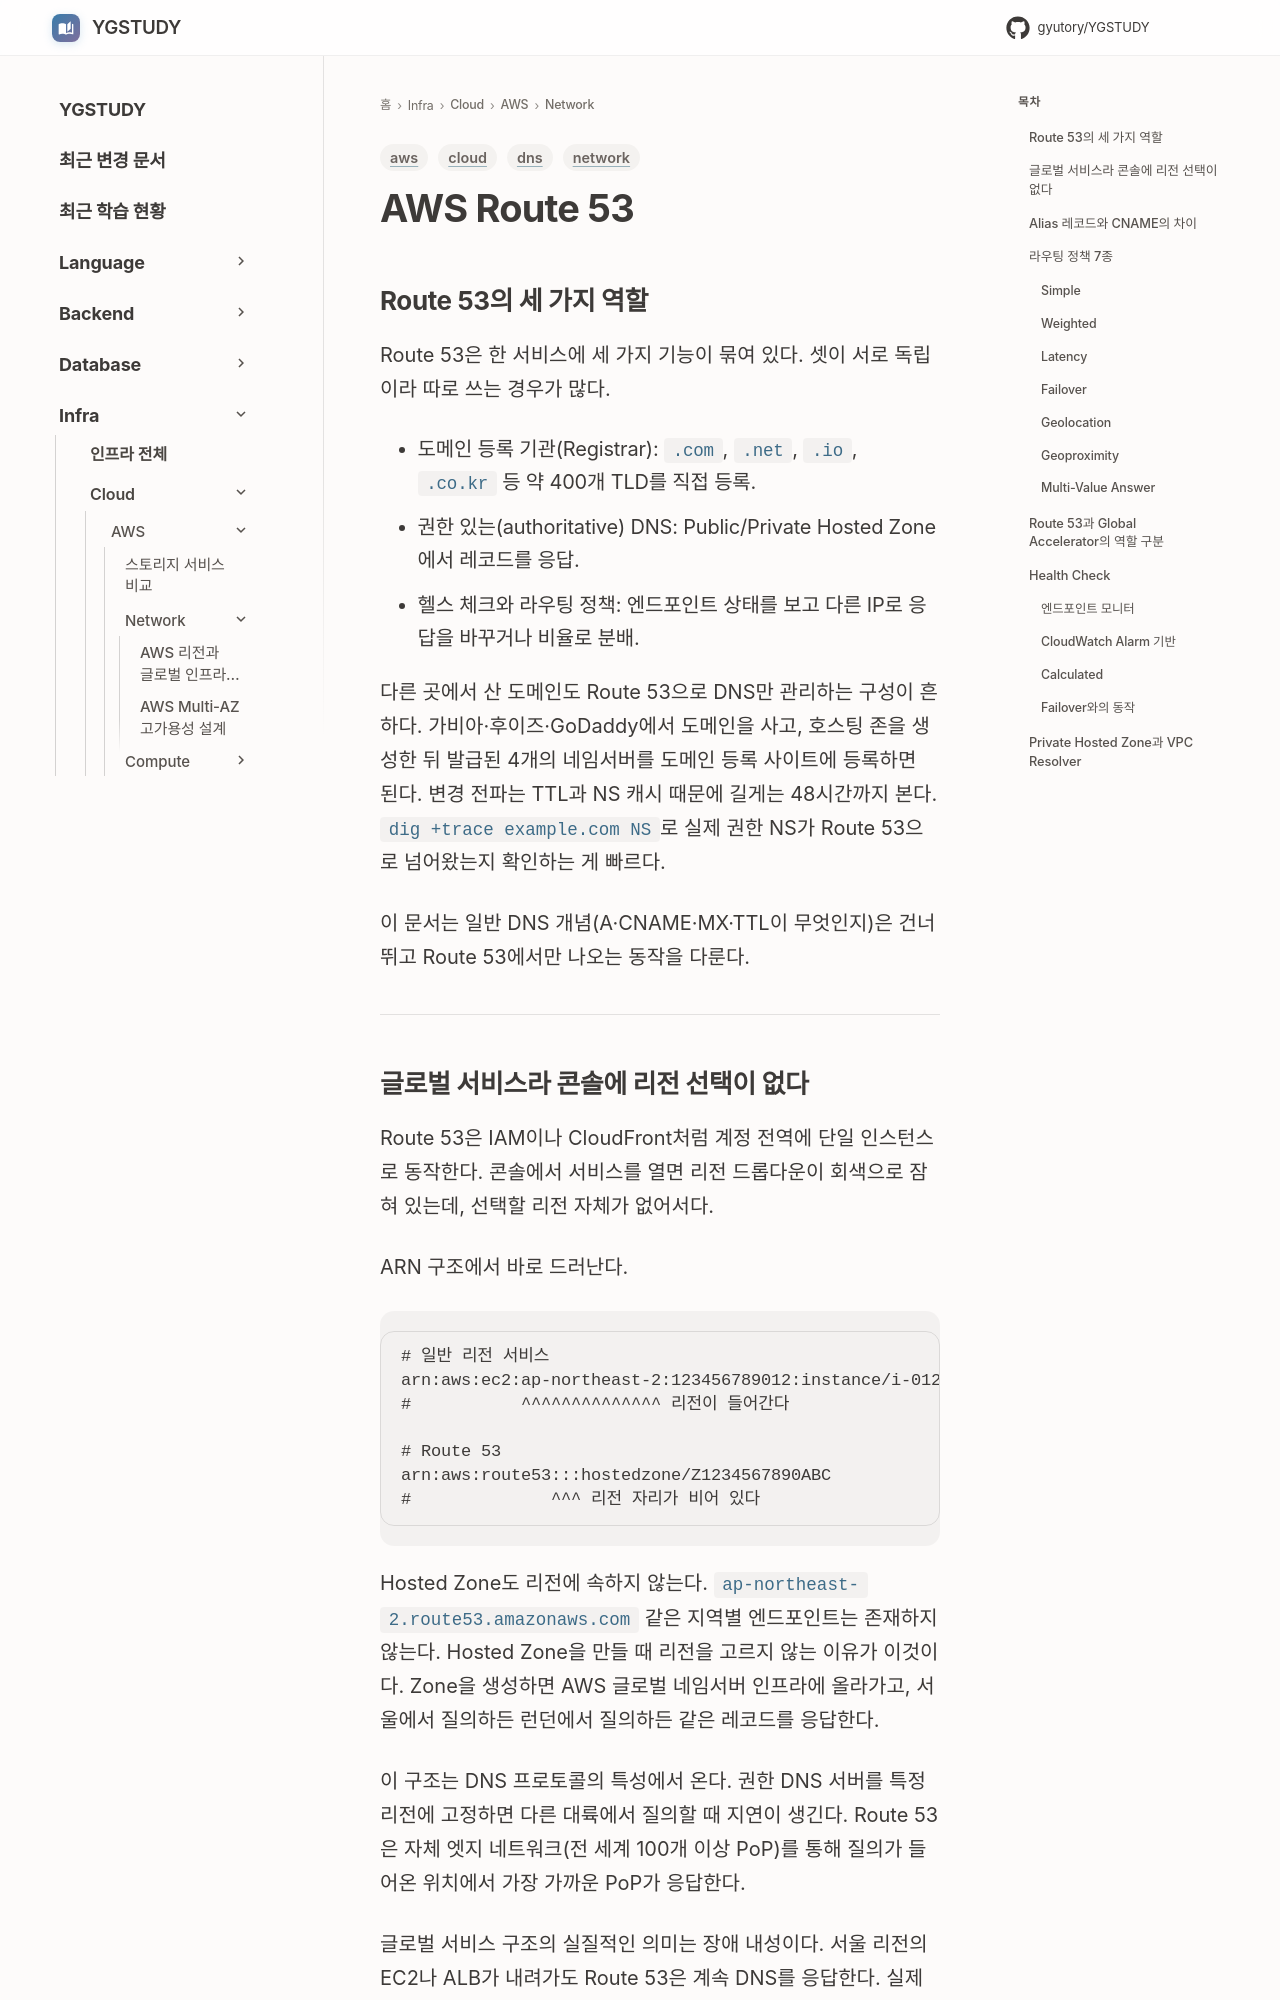

repository: GYUTORY/YGSTUDY · page: Cloud/AWS/Network/Route 53/index.html · generator: mkdocs

---
title: AWS Route 53
tags: [aws, network, dns, cloud]
updated: 2026-09-10
---

# AWS Route 53

## Route 53의 세 가지 역할

Route 53은 한 서비스에 세 가지 기능이 묶여 있다. 셋이 서로 독립이라 따로 쓰는 경우가 많다.

- 도메인 등록 기관(Registrar): `.com`, `.net`, `.io`, `.co.kr` 등 약 400개 TLD를 직접 등록.
- 권한 있는(authoritative) DNS: Public/Private Hosted Zone에서 레코드를 응답.
- 헬스 체크와 라우팅 정책: 엔드포인트 상태를 보고 다른 IP로 응답을 바꾸거나 비율로 분배.

다른 곳에서 산 도메인도 Route 53으로 DNS만 관리하는 구성이 흔하다. 가비아·후이즈·GoDaddy에서 도메인을 사고, 호스팅 존을 생성한 뒤 발급된 4개의 네임서버를 도메인 등록 사이트에 등록하면 된다. 변경 전파는 TTL과 NS 캐시 때문에 길게는 48시간까지 본다. `dig +trace example.com NS`로 실제 권한 NS가 Route 53으로 넘어왔는지 확인하는 게 빠르다.

이 문서는 일반 DNS 개념(A·CNAME·MX·TTL이 무엇인지)은 건너뛰고 Route 53에서만 나오는 동작을 다룬다.

---
